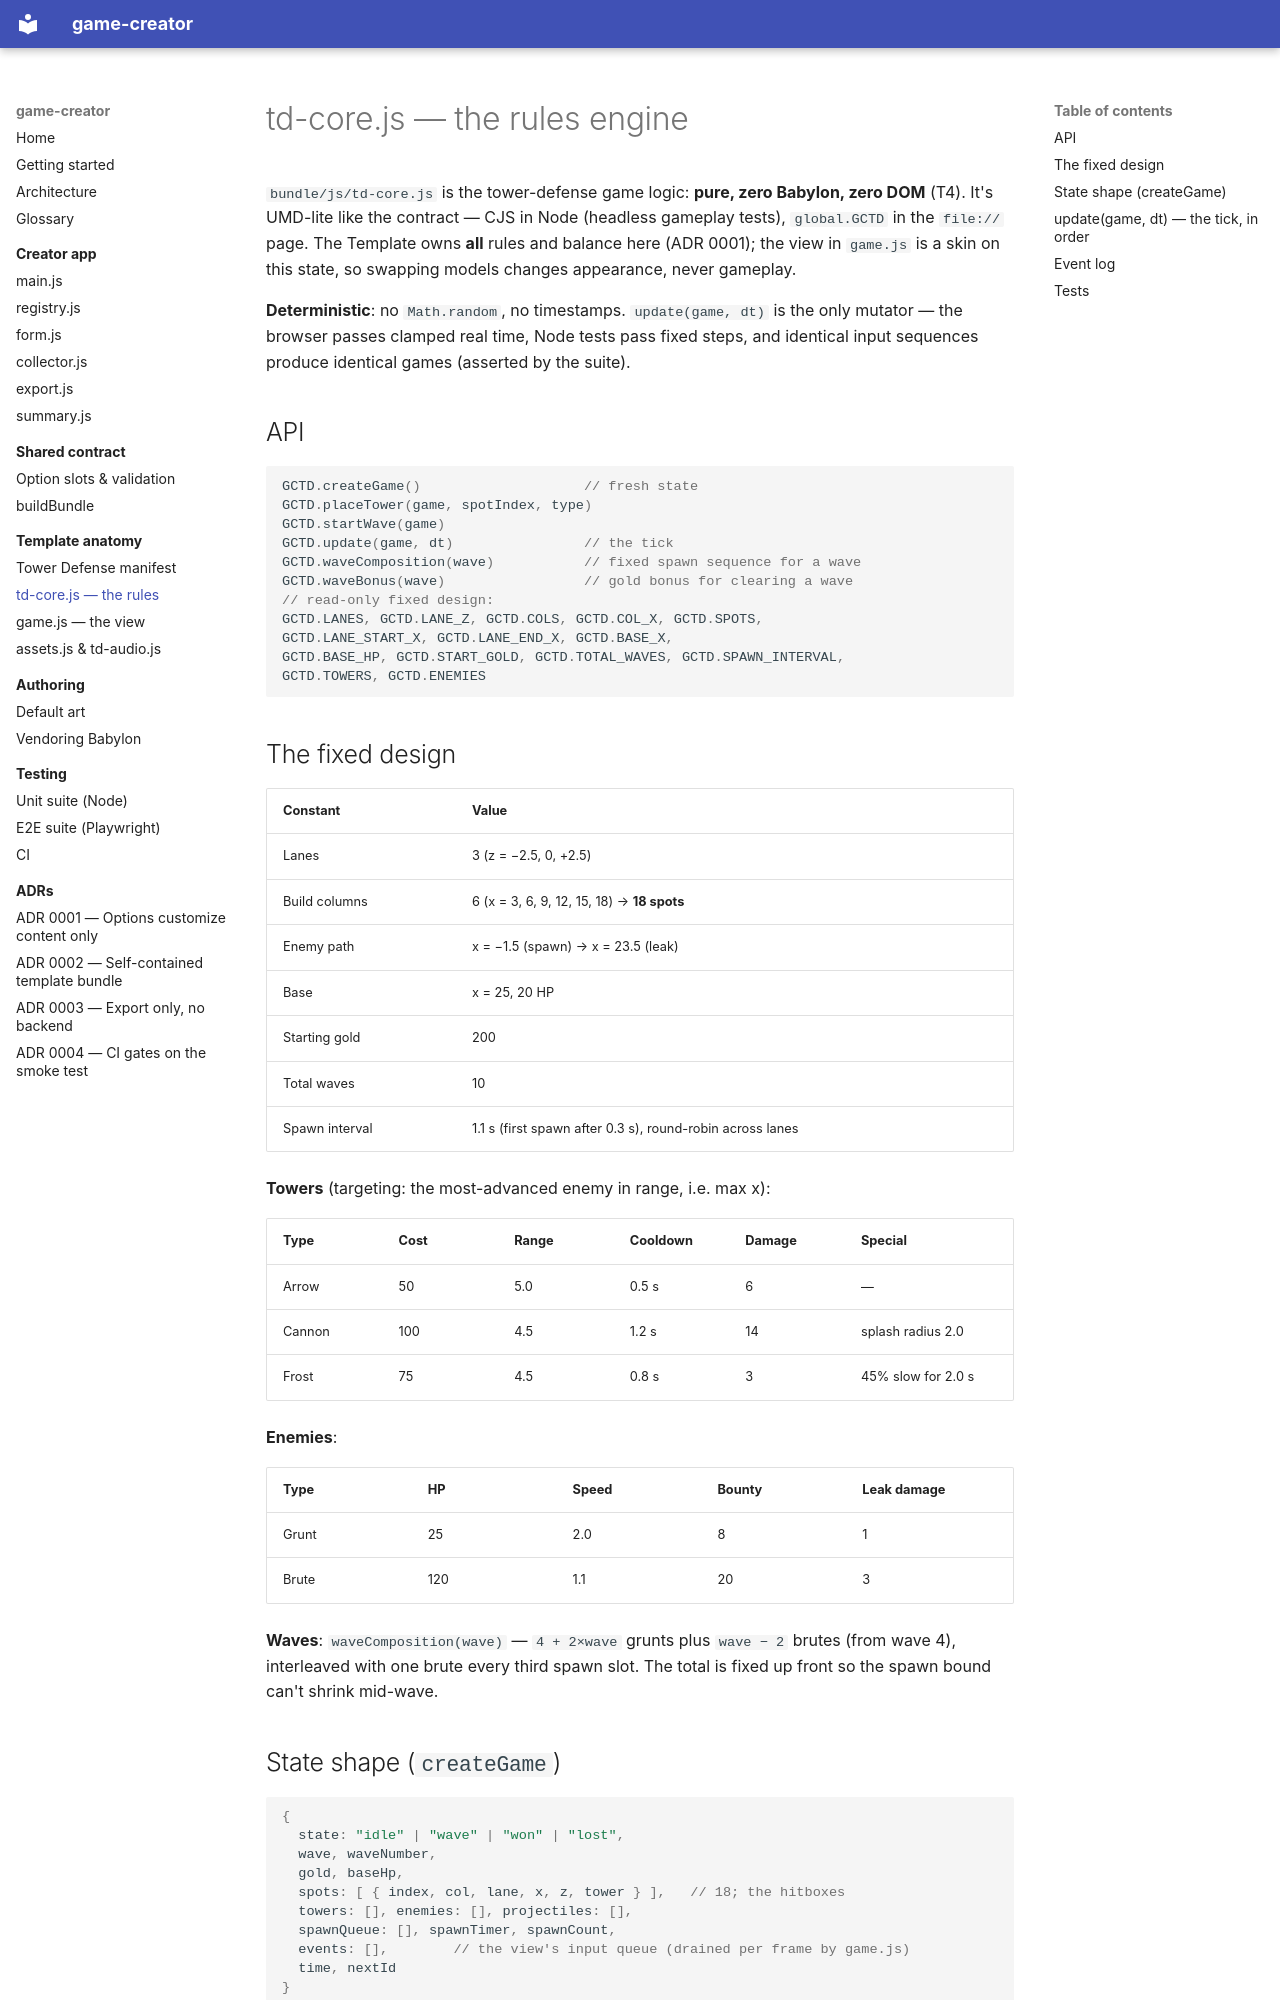

repository: kjenney/game-creator · page: template/td-core/index.html · generator: mkdocs

# td-core.js — the rules engine

`bundle/js/td-core.js` is the tower-defense game logic: **pure, zero
Babylon, zero DOM** (T4). It's UMD-lite like the contract — CJS in Node
(headless gameplay tests), `global.GCTD` in the `file://` page. The Template
owns **all** rules and balance here (ADR 0001); the view in `game.js` is a
skin on this state, so swapping models changes appearance, never gameplay.

**Deterministic**: no `Math.random`, no timestamps. `update(game, dt)` is the
only mutator — the browser passes clamped real time, Node tests pass fixed
steps, and identical input sequences produce identical games (asserted by the
suite).

## API

```js
GCTD.createGame()                    // fresh state
GCTD.placeTower(game, spotIndex, type)
GCTD.startWave(game)
GCTD.update(game, dt)                // the tick
GCTD.waveComposition(wave)           // fixed spawn sequence for a wave
GCTD.waveBonus(wave)                 // gold bonus for clearing a wave
// read-only fixed design:
GCTD.LANES, GCTD.LANE_Z, GCTD.COLS, GCTD.COL_X, GCTD.SPOTS,
GCTD.LANE_START_X, GCTD.LANE_END_X, GCTD.BASE_X,
GCTD.BASE_HP, GCTD.START_GOLD, GCTD.TOTAL_WAVES, GCTD.SPAWN_INTERVAL,
GCTD.TOWERS, GCTD.ENEMIES
```

## The fixed design

| Constant | Value |
|---|---|
| Lanes | 3 (z = −2.5, 0, +2.5) |
| Build columns | 6 (x = 3, 6, 9, 12, 15, 18) → **18 spots** |
| Enemy path | x = −1.5 (spawn) → x = 23.5 (leak) |
| Base | x = 25, 20 HP |
| Starting gold | 200 |
| Total waves | 10 |
| Spawn interval | 1.1 s (first spawn after 0.3 s), round-robin across lanes |

**Towers** (targeting: the most-advanced enemy in range, i.e. max x):

| Type | Cost | Range | Cooldown | Damage | Special |
|---|---|---|---|---|---|
| Arrow | 50 | 5.0 | 0.5 s | 6 | — |
| Cannon | 100 | 4.5 | 1.2 s | 14 | splash radius 2.0 |
| Frost | 75 | 4.5 | 0.8 s | 3 | 45% slow for 2.0 s |

**Enemies**:

| Type | HP | Speed | Bounty | Leak damage |
|---|---|---|---|---|
| Grunt | 25 | 2.0 | 8 | 1 |
| Brute | 120 | 1.1 | 20 | 3 |

**Waves**: `waveComposition(wave)` — `4 + 2×wave` grunts plus `wave − 2`
brutes (from wave 4), interleaved with one brute every third spawn slot. The
total is fixed up front so the spawn bound can't shrink mid-wave.
